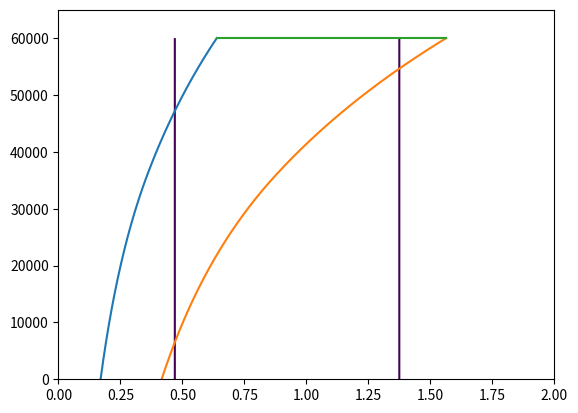

Reproduce this figure in Python.
# Flight Envelope

import numpy as np
import matplotlib.pyplot as plt
from dataclasses import dataclass, field
from typing import Tuple

G = 32.174          # ft/s^2, gravitational acceleration
FT_PER_NMI = 6076.1 # ft per nautical mile

def atmosphere(h: float) -> Tuple[float, float]:
    """
    Standard atmosphere up to 65,000 ft (troposphere + lower stratosphere).

    Parameters
    ----------
    h : float
        Altitude in feet.

    Returns
    -------
    rho : float
        Air density [slug/ft^3]
    a   : float
        Speed of sound [ft/s]
    """
    # Sea-level standard values
    T0   = 518.67   # Rankine
    P0   = 2116.22  # lbf/ft^2
    rho0 = 0.002377 # slug/ft^3

    if h <= 36089:                          # Troposphere
        T   = T0 - 0.003566 * h            # Rankine
        rat = T / T0
        P   = P0 * rat ** 5.2561
        rho = rho0 * rat ** 4.2561
    else:                                   # Stratosphere (isothermal)
        T   = 389.97                        # Rankine (constant)
        P   = 472.68 * np.exp(-4.8063e-5 * (h - 36089))
        rho = P / (1716.49 * T)

    a = np.sqrt(1.4 * 1716.49 * T)         # ft/s
    return rho, a


@dataclass
class AircraftParams:
    """All fixed design parameters for the sizing analysis."""

    # --- Geometry ---
    S_ref: float = 600.0        # Wing reference area [ft^2]
    AR:    float = 2.08815          # Aspect ratio [-]  (F/A-18C ~= 3.5)
    e:     float = 0.80         # Oswald efficiency factor [-]
    tc:    float = 0.09         # Thickness-to-chord ratio at root [-]
    taper: float = 0.30         # Wing taper ratio lambda [-]
    sweep: float = 40.0         # Quarter-chord sweep [deg]

    # --- Aerodynamics ---
    CD0:   float = 0.01070       # Zero-lift drag coefficient [-]
    # k is derived from AR and e below

    # --- Propulsion (single engine) ---
    T_sl_max:  float = 43000  # Max sea-level static thrust per engine [lbf]
    T_max_total: float = 43000

    n_engines: int   = 1
    ct_cruise: float = 0.866     # TSFC at cruise [1/hr]
    ct_loiter: float = 0.80     # TSFC at loiter [1/hr]
    ct_sl:     float = 0.40     # TSFC at sea-level idle (taxi) [1/hr]
    idle_frac: float = 0.05     # Idle thrust as fraction of max T/W

    # Thrust lapse with altitude: T = T_sl * (rho/rho0)^n
    thrust_lapse_exp: float = 0.7

    # Thrust scales with W0 to hold T/W constant (the engine grows with the aircraft).
    # T/W_target is derived from the PDR value: T_sl_max * n_engines / W_dg_PDR.
    # We store the PDR design weight as the reference point.
    W_dg_PDR:   float = 43200.0   # lbf  — PDR gross weight, used to fix T/W ratio
    TW_target:  float = field(init=False)  # derived in __post_init__

    # --- Weights (fixed) ---
    W_payload_a2a:    float = 5020   # Payload for air-to-air loadout [lbf]
    W_payload_strike: float = 6932   # Payload for ground strike loadout [lbf]

    # -----------------------------------------------------------------------
    # --- Component weight parameters (Raymer Ch. 15 + VSP geometry) ---
    # -----------------------------------------------------------------------

    # --- Raymer K-factors ---
    K_cb:  float = 1.0      # main landing gear crossbeam value
    K_d:   float = 2.75     # duct constant
    K_dw:  float = 0.768    # for delta wing
    K_dwf: float = 0.774    # for delta wing fuselage
    K_mc:  float = 1.45     # electronics mission completion
    K_rht: float = 1.047    # for rolling tail (2 surfaces move independently)
    K_tpg: float = 1.0      # tripod gear
    K_vg:  float = 1.62     # variable geometry air induction
    K_vs:  float = 1.0      # variable sweep wing
    K_vsh: float = 1.0      # variable sweep wing hydraulics

    # --- Lengths / areas (VSP geometry) ---
    L_d:   float = 5.809    # ft  duct length
    L_ec:  float = 10.503   # ft  engine front to cockpit
    L_sh:  float = 220/12   # ft  shroud length
    L_t:   float = 8.72490  # ft  tail length
    L_m:   float = 60.0     # in  main gear length
    L_n:   float = 60 + (2.704*12)  # in  nose gear length
    S_fw:  float = 400.0    # ft^2 firewall surface area
    S_vt:  float = 100.0    # ft^2 vertical tail area
    S_r:   float = 100.0    # ft^2 rudder area
    S_csw: float = 200.0    # ft^2 wing control surface area
    H_tH_v: float = 0.0     # no horizontal tail

    # --- Fuselage geometry ---
    L_fus: float = 40.28139 # ft  fuselage structural length
    D_fus: float = 5.4      # ft  fuselage depth
    W_fus: float = 13.232   # ft  fuselage structural width
    D_e:   float = 43/12    # ft  engine inlet diameter
    V_pr:  float = 120.0    # ft^3 pressurised section volume

    # --- Tail geometry ---
    AR_vt:    float = 1.00176
    tc_vt:    float = 0.100
    taper_vt: float = 0.25   # c_tip_vt / c_root_vt = 2.29229 / 9.16916
    sweep_vt: float = 45.0   # deg, 25%-chord sweep

    # --- Fuel / tanks ---
    V_i:  float = 120 * 7.48052  # gal  integral tank volume
    N_t:  float = 1.0             # number of fuel tanks
    SFC:  float = 0.886           # lb/lb/hr (used only in fuel system weight eq.)

    # --- Propulsion / engine ---
    W_en:  float = 6422.0   # lb  uninstalled engine weight (per engine)

    # --- Systems ---
    N_c:   float = 1.0      # number of crew
    N_ci:  float = 1.0      # crew config factor (1.0 = single pilot)
    N_s:   float = 1.0      # number of flight control systems
    N_u:   float = 10.0     # number of hydraulic utility functions
    N_nw:  float = 2.0      # number of nose wheels
    N_gear: float = 3.0     # total number of landing gear legs
    R_kva: float = 160.0    # kVA  electrical system rating
    W_uav: float = 2500.0   # lb   uninstalled avionics weight

    # --- Fudge factors (composite construction) ---
    wing_fudge:     float = 0.85
    tail_fudge:     float = 0.83
    fuselage_fudge: float = 0.90
    AIS_fudge:      float = 0.85

    # --- Nz / loads ---
    Nz: float = 10.5        # ultimate load factor (1.5 * 7g limit load)
    limloadf: float = 7.0   # limit load factor [g]

    # --- Mission profile ---
    # Climb
    h_cruise:     float = 40000.0   # Cruise altitude [ft]
    h_climb_step: float = 1000.0    # Altitude step size for climb integration [ft]

    # Cruise
    M_cruise:     float = 0.85      # Cruise Mach number [-]
    R_cruise:     float = 700*2    # Cruise range [nmi]
    n_cruise_seg: int   = 20        # Number of cruise segments

    # Combat / loiter
    E_loiter:     float = 0.333      # Loiter endurance [hr]

    # --- PDR reference weight — used to fix T/W through the sizing loop ---
    W_dg_PDR: float = 43200.0   # lbf, PDR gross weight estimate

    # --- Derived properties (computed in __post_init__) ---
    k:         float = field(init=False)
    TW_target: float = field(init=False)

    def __post_init__(self):
        self.k         = 1.0 / (np.pi * self.AR * self.e)
        # Lock in the T/W ratio from the PDR so the engine scales with the aircraft
        self.TW_target = (self.T_sl_max * self.n_engines) / self.W_dg_PDR

    def T_sl_for_W0(self, W0: float) -> float:
        """Sea-level static thrust scaled to maintain PDR T/W ratio [lbf]."""
        return self.TW_target * W0


# ---------------------------------------------------------------------------
# 3.  AERODYNAMIC HELPERS
# ---------------------------------------------------------------------------

def CL_from_weight(W: float, rho: float, V: float, p: AircraftParams) -> float:
    """Lift coefficient required to support weight W at speed V, density rho."""
    q = 0.5 * rho * V**2
    return W / (q * p.S_ref)


def CD_from_CL(CL: float, p: AircraftParams) -> float:
    """Quadratic drag polar."""
    return p.CD0 + p.k * CL**2


def LD(CL: float, p: AircraftParams) -> float:
    """Lift-to-drag ratio."""
    return CL / CD_from_CL(CL, p)


def LD_max(p: AircraftParams) -> float:
    """Maximum lift-to-drag ratio for the quadratic polar."""
    return 1.0 / (2.0 * np.sqrt(p.CD0 * p.k))


# ---------------------------------------------------------------------------
# 4.  THRUST LAPSE MODEL
# ---------------------------------------------------------------------------

def thrust_available(h: float, p: AircraftParams, W0: float = None) -> float:
    """
    Available max continuous thrust at altitude h [lbf].
    Uses simplified density-ratio lapse: T = T_sl * (rho/rho0)^n

    If W0 is supplied, sea-level thrust is scaled to maintain the PDR T/W
    ratio across sizing iterations (i.e. the engine grows with the aircraft).
    If W0 is None, uses the fixed T_sl_max * n_engines from params.
    """
    rho,  _ = atmosphere(h)
    rho0, _ = atmosphere(0.0)
    T_sl = p.T_sl_for_W0(W0) if W0 is not None else p.T_max_total
    return T_sl * (rho / rho0) ** p.thrust_lapse_exp


# ---------------------------------------------------------------------------
# 5.  BEST CLIMB SPEED FOR A JET  (slide 48)
# ---------------------------------------------------------------------------

def best_climb_speed(W: float, h: float, p: AircraftParams,
                     W0: float = None) -> float:
    """
    Speed [ft/s] that maximises rate of climb for a jet at altitude h,
    weight W, assuming thrust = T_available (max continuous).

    W0 is the current sizing-loop gross weight, used to scale thrust
    so T/W stays constant. Pass None to use fixed T_sl_max from params.
    """
    rho, _ = atmosphere(h)
    T      = thrust_available(h, p, W0=W0)
    TW     = T / W
    WS     = W / p.S_ref
    A      = TW * WS / rho
    B      = 12.0 * p.CD0 * p.k * (WS / rho) ** 2
    V2     = A + np.sqrt(A**2 + B)
    return np.sqrt(max(V2, 1.0))







# ===========================================================================

ceiling = 60000
alt = np.linspace(0, ceiling+1, 1000)
W_strike = 52027 # lbf
W0 = W_strike
W_fuel = 20451.1 # lbf
p = AircraftParams()


# Density, Speed of Sound, and Thrust Arrays as a function of altitude
rho_arr = []
a_arr = []
thrust_arr = []

for h in alt:
    rho, a = atmosphere(h)
    T = thrust_available(h, p, W0=None)
    
    
    rho_arr.append(rho)
    a_arr.append(a)
    thrust_arr.append(T)
    
    
rho_arr = np.array(rho_arr)
a_arr = np.array(a_arr)
thrust_arr = np.array(thrust_arr)

#print("alt", alt)
#print("thrust_arr", thrust_arr)

#  Change in Weight Array
W_arr = np.linspace((W_strike-W_fuel), W_strike, 1000)
W_load_arr = np.linspace((W_strike-W_fuel), W_strike, 1000)/600

TW_arr = thrust_arr/W_arr

C_L_max_clean = 2.03

# q_bar array
v_arr = np.linspace(1, 2200, 1000)
n = 3.8
Velo, H = np.meshgrid(v_arr, alt)
q = 0.5 * rho_arr * Velo**2
D = q*AircraftParams.S_ref*(AircraftParams.CD0+ p.k *((W_strike/(q*AircraftParams.S_ref))**2))
P_s = Velo*(TW_arr-(q*AircraftParams.CD0/W_load_arr)-(n**2*p.k*W_load_arr/q))




# Stall lines
turn_load_factor = 6 # g, in sustained turn
clean_stall_arr = (((2*W_strike)/(rho_arr*AircraftParams.S_ref*C_L_max_clean))**0.5)/a_arr # mach
turn_stall_arr = (((turn_load_factor*2*W_strike)/(rho_arr*AircraftParams.S_ref*C_L_max_clean))**0.5)/a_arr # mach

# ceiling line
ceil_x = np.linspace(clean_stall_arr[-1], turn_stall_arr[-1], 1000)
ceil_y = np.full_like(ceil_x, alt[-1])

#print("ceiling", ceil_x)


plt.figure(1)
plt.contour(Velo/a_arr, H, P_s, levels=[0])
plt.plot(clean_stall_arr, alt)
plt.plot(turn_stall_arr, alt)
plt.plot(ceil_x, ceil_y)
plt.xlim(0, 2)
plt.ylim(0, 65000)
plt.show()
